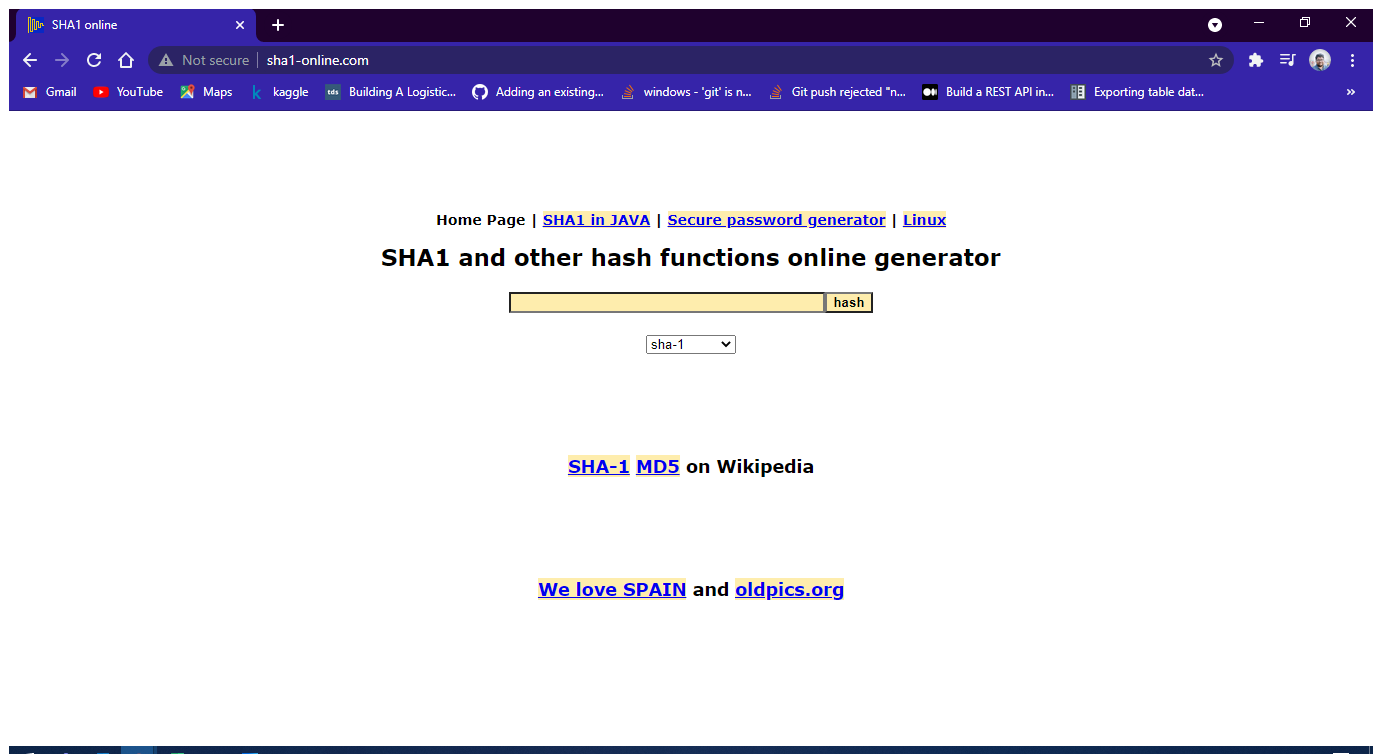
Task: Calculate_Client_Security_Hash_2021 using chrome
Workflow: SHA1_Open

Step 1: Use Browser Chrome: SHA1 online in window 'SHA1 online' (chrome.exe)
